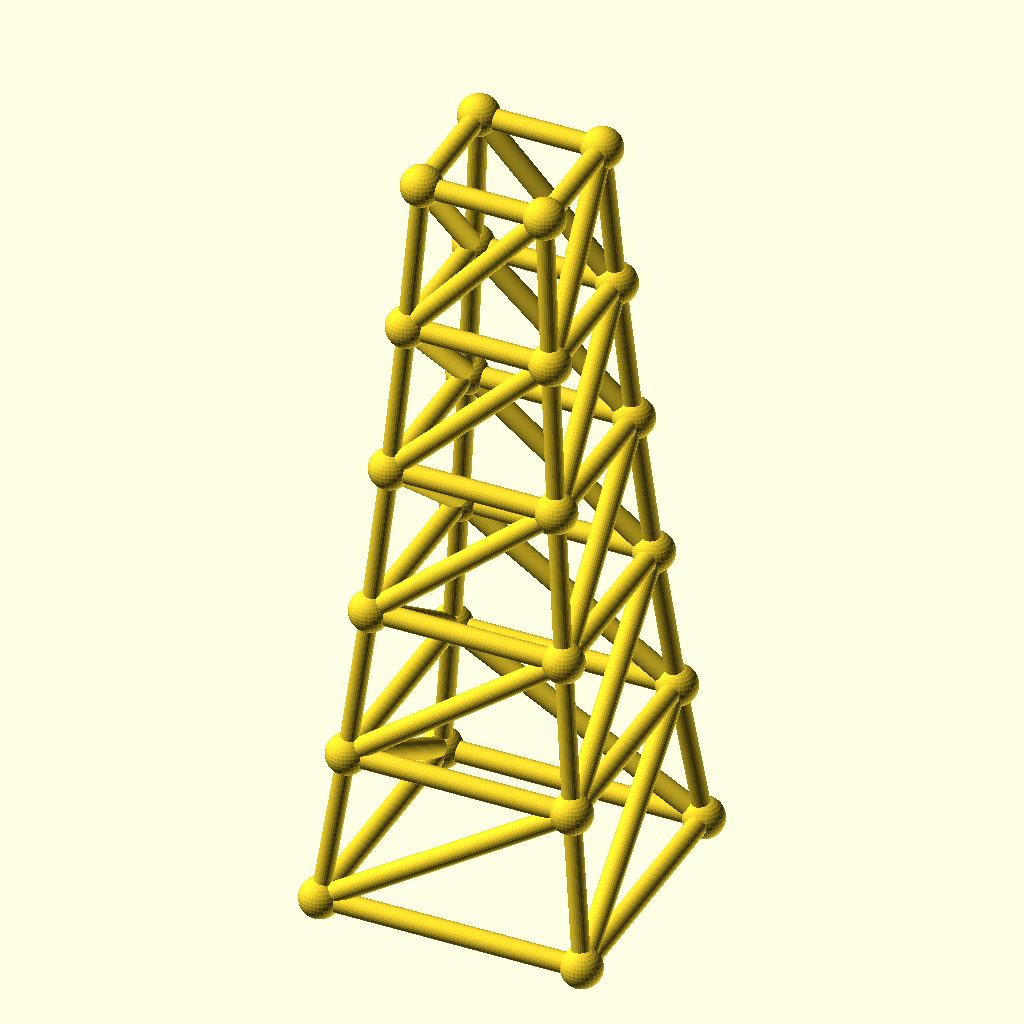
Cell 1 — every parameter at its default value.
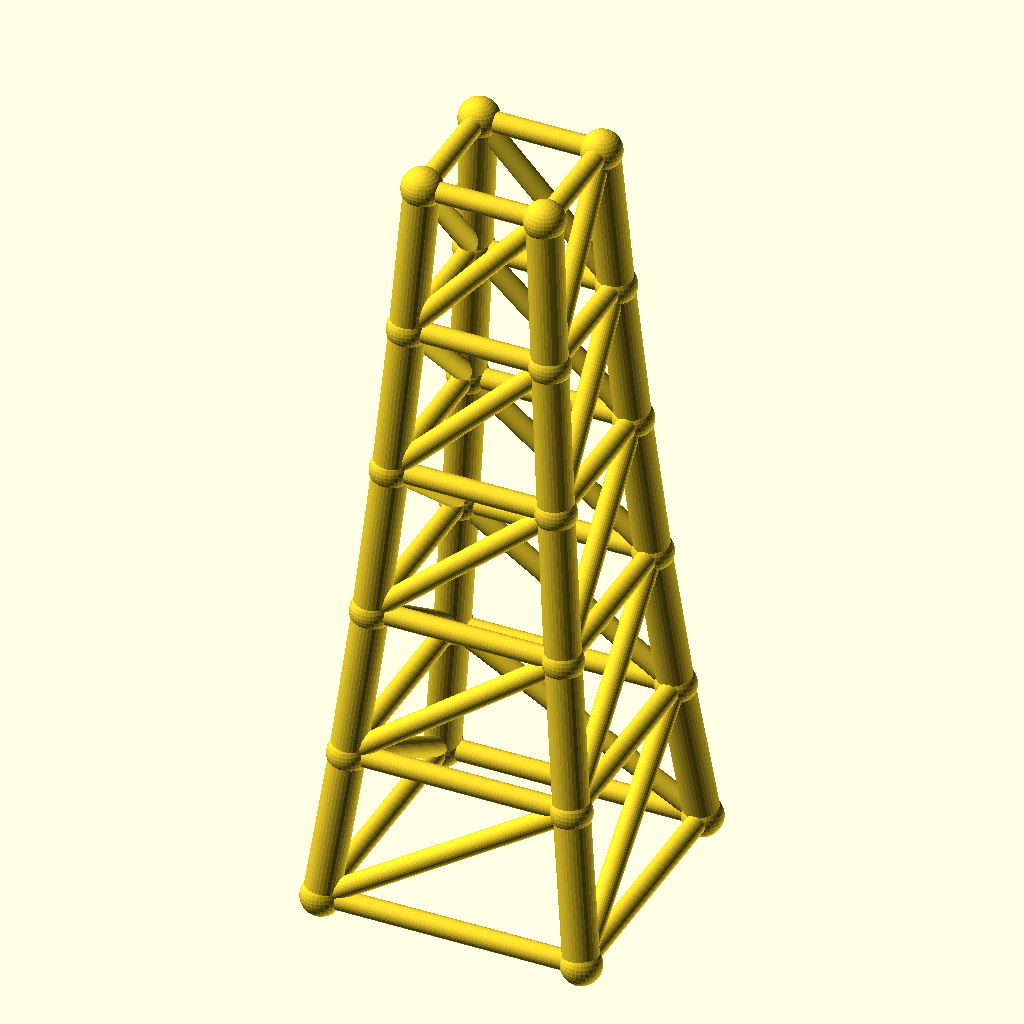
Cell 2 — chord_r set to 4.8, the other parameters unchanged.
All cells are drawn from the same view direction (rotation 55°, 0°, 25°, orthographic, colour scheme Cornfield), but the view is re-fitted for each cell, so position and scale can differ between cells as well as the parameter.
OpenSCAD source file optional_data/data/gen3/steptowers/part_0025.scad:
$fn = 32;

// ----------------------------------------------------------------------
// Stepped tower: 72 mm base, 5 tiers to 210 mm
// ----------------------------------------------------------------------

// --- parameters (mm) ---
tiers = 5;                // number of tiers
tier_h = 42;              // tier height
base_w = 72;              // bottom footprint width
taper = 0.86;             // footprint shrink per tier
chord_r = 2.4;            // leg radius
diag_r = 2.8;             // brace radius
joint_r = 5.53;           // joint ball radius

cx = [-1, 1, 1, -1];
cy = [-1, -1, 1, 1];
widths = [72, 61.92, 53.25, 45.8, 39.38, 33.87];
heights = [0, 42, 84, 126, 168, 210];

module member(a, b, r) {
  /* rod: cylinder from joint a to joint b */
  d = b - a;
  length = norm(d);
  translate(a) rotate([0, acos(d[2] / length), atan2(d[1], d[0])])
    cylinder(h = length, r = r);
}

module joint(p, r) {
  /* ball at the joint centre */
  translate(p) sphere(r = r);
}

/* legs */
for (l = [0 : tiers - 1]) {
  for (c = [0 : 3]) {
    member([cx[c] * widths[l] / 2, cy[c] * widths[l] / 2, heights[l]], [cx[c] * widths[l + 1] / 2, cy[c] * widths[l + 1] / 2, heights[l + 1]], chord_r);
  }
}
/* ring at every level */
for (l = [0 : tiers]) {
  member([cx[0] * widths[l] / 2, cy[0] * widths[l] / 2, heights[l]], [cx[1] * widths[l] / 2, cy[1] * widths[l] / 2, heights[l]], diag_r);
  member([cx[1] * widths[l] / 2, cy[1] * widths[l] / 2, heights[l]], [cx[2] * widths[l] / 2, cy[2] * widths[l] / 2, heights[l]], diag_r);
  member([cx[2] * widths[l] / 2, cy[2] * widths[l] / 2, heights[l]], [cx[3] * widths[l] / 2, cy[3] * widths[l] / 2, heights[l]], diag_r);
  member([cx[3] * widths[l] / 2, cy[3] * widths[l] / 2, heights[l]], [cx[0] * widths[l] / 2, cy[0] * widths[l] / 2, heights[l]], diag_r);
}
/* face crosses, one X per face per tier */
for (l = [0 : tiers - 1]) {
  member([cx[0] * widths[l] / 2, cy[0] * widths[l] / 2, heights[l]], [cx[1] * widths[l + 1] / 2, cy[1] * widths[l + 1] / 2, heights[l + 1]], diag_r);
  member([cx[1] * widths[l] / 2, cy[1] * widths[l] / 2, heights[l]], [cx[2] * widths[l + 1] / 2, cy[2] * widths[l + 1] / 2, heights[l + 1]], diag_r);
  member([cx[2] * widths[l] / 2, cy[2] * widths[l] / 2, heights[l]], [cx[3] * widths[l + 1] / 2, cy[3] * widths[l + 1] / 2, heights[l + 1]], diag_r);
  member([cx[3] * widths[l] / 2, cy[3] * widths[l] / 2, heights[l]], [cx[0] * widths[l + 1] / 2, cy[0] * widths[l + 1] / 2, heights[l + 1]], diag_r);
}
/* joint balls */
for (l = [0 : tiers]) {
  for (c = [0 : 3]) joint([cx[c] * widths[l] / 2, cy[c] * widths[l] / 2, heights[l]], joint_r);
}
Customizer parameters (derived from the source; name, type, default, range or options):
tiers: number, default 5
tier_h: number, default 42
base_w: number, default 72
taper: number, default 0.86
chord_r: number, default 2.4
diag_r: number, default 2.8
joint_r: number, default 5.53
cx: vector, default [-1, 1, 1, -1]
cy: vector, default [-1, -1, 1, 1]
